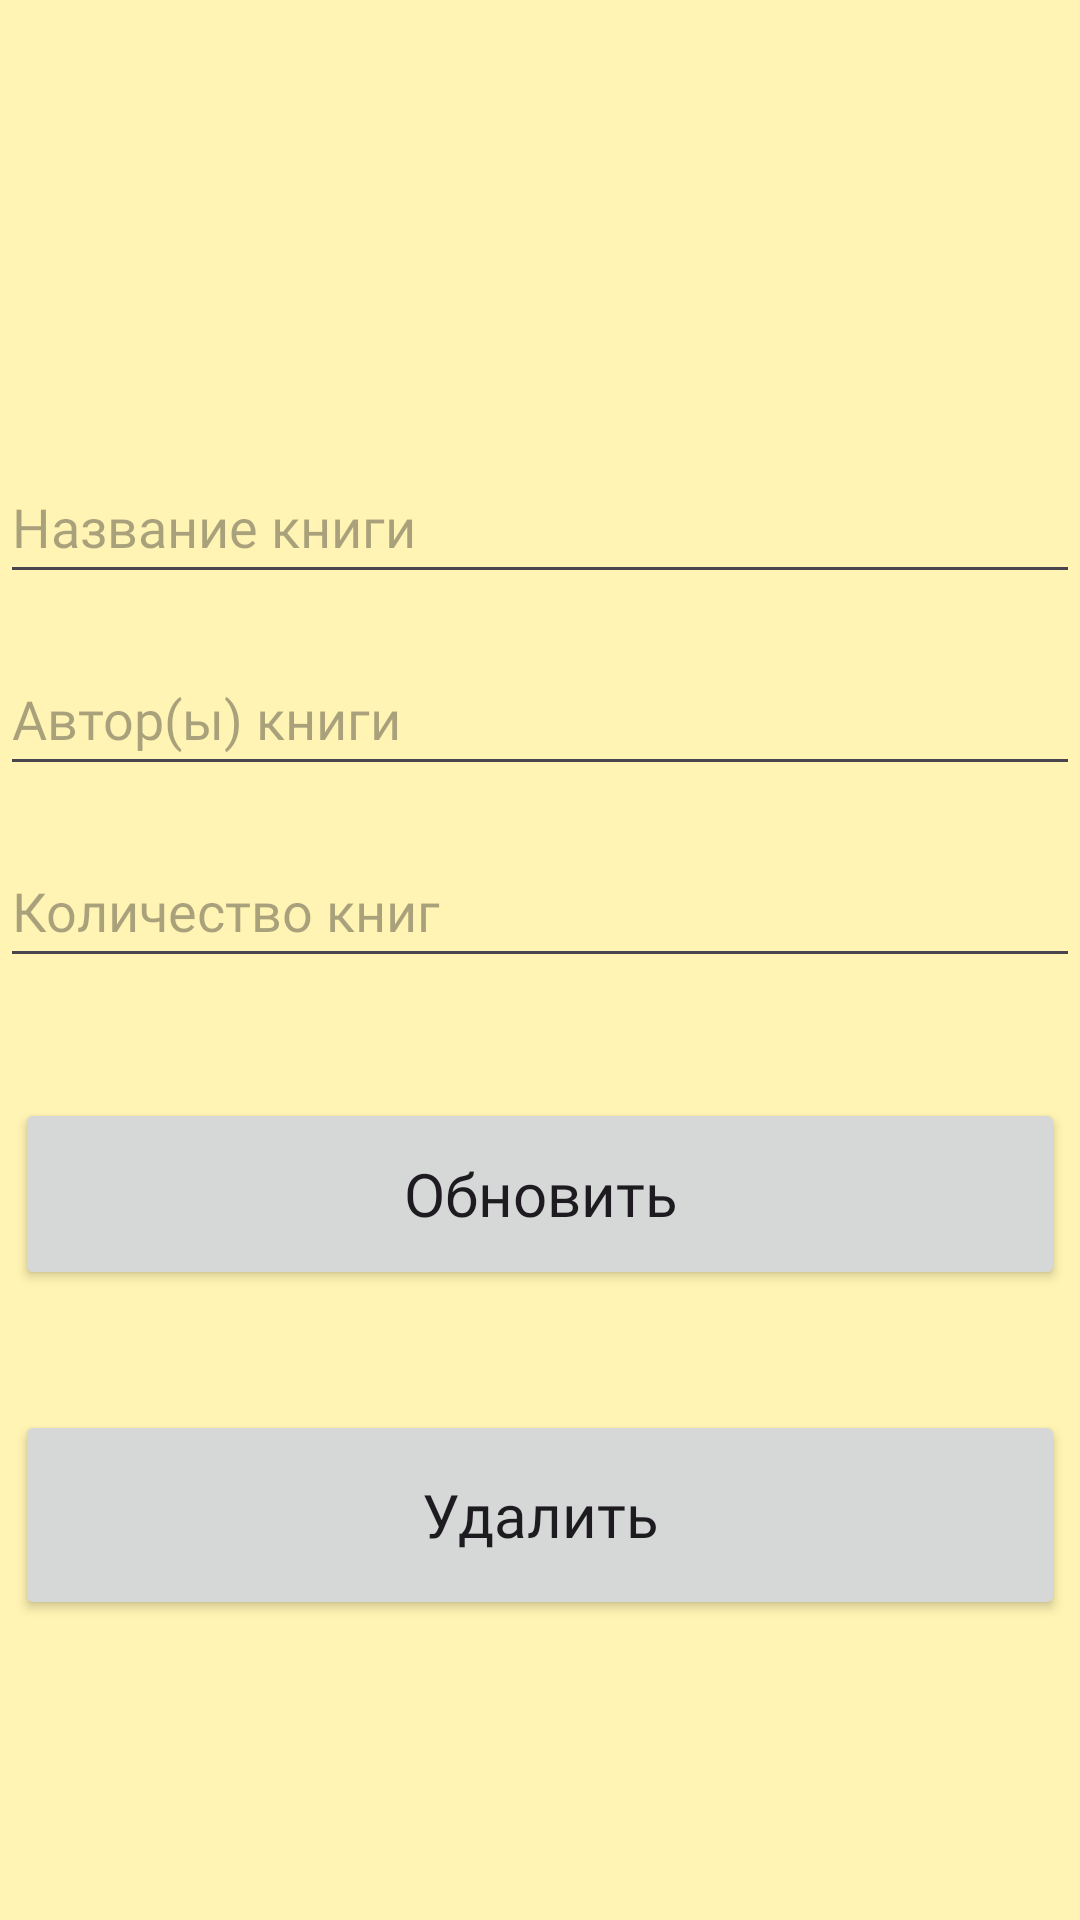

Here is an Android app screen rendered from its layout file. Give the layout XML and the strings, colors and styles it references.
<!-- AndroidManifest.xml: application theme Theme.Lib3 -->
<!-- res/layout/activity_update_book.xml -->
<?xml version="1.0" encoding="utf-8"?>
<androidx.constraintlayout.widget.ConstraintLayout xmlns:android="http://schemas.android.com/apk/res/android"
    xmlns:app="http://schemas.android.com/apk/res-auto"
    xmlns:tools="http://schemas.android.com/tools"
    android:layout_width="match_parent"
    android:layout_height="match_parent"
    tools:context=".UpdateBookActivity"
    android:background="#FFF4B3">

    <EditText
        android:id="@+id/title_input2"
        android:layout_width="0dp"
        android:layout_height="wrap_content"
        android:layout_marginTop="150dp"
        android:ems="10"
        android:fontFamily="@font/montserrat_bold"
        android:hint="Название книги"
        android:inputType="textPersonName"
        android:minHeight="48dp"
        app:layout_constraintEnd_toEndOf="parent"
        app:layout_constraintStart_toStartOf="parent"
        app:layout_constraintTop_toTopOf="parent" />

    <EditText
        android:id="@+id/author_input2"
        android:layout_width="0dp"
        android:layout_height="wrap_content"
        android:layout_marginTop="16dp"
        android:ems="10"
        android:fontFamily="@font/montserrat_bold"
        android:hint="Автор(ы) книги"
        android:inputType="textPersonName"
        android:minHeight="48dp"
        app:layout_constraintEnd_toEndOf="parent"
        app:layout_constraintStart_toStartOf="parent"
        app:layout_constraintTop_toBottomOf="@id/title_input2" />

    <EditText
        android:id="@+id/count_input2"
        android:layout_width="0dp"
        android:layout_height="wrap_content"
        android:layout_marginTop="16dp"
        android:ems="10"
        android:hint="Количество книг"
        android:fontFamily="@font/montserrat_bold"
        android:inputType="number"
        android:minHeight="48dp"
        app:layout_constraintEnd_toEndOf="parent"
        app:layout_constraintStart_toStartOf="parent"
        app:layout_constraintTop_toBottomOf="@id/author_input2" />

    <Button
        android:id="@+id/update_button"
        android:layout_width="350dp"
        android:layout_height="64dp"
        android:layout_marginTop="40dp"
        android:textSize="20sp"
        android:text="Обновить"
        android:fontFamily="@font/montserrat_bold"
        android:textAllCaps="false"
        app:layout_constraintEnd_toEndOf="parent"
        app:layout_constraintStart_toStartOf="parent"
        app:layout_constraintTop_toBottomOf="@+id/count_input2" />
    <Button
        android:id="@+id/delete_button"
        android:layout_width="350dp"
        android:layout_height="70dp"
        android:layout_marginTop="40dp"
        android:text="Удалить"
        android:fontFamily="@font/montserrat_bold"
        android:textSize="20sp"
        android:textAllCaps="false"
        app:layout_constraintEnd_toEndOf="parent"
        app:layout_constraintStart_toStartOf="parent"
        app:layout_constraintTop_toBottomOf="@+id/update_button"/>
</androidx.constraintlayout.widget.ConstraintLayout>
<!-- resources referenced by this layout -->
<resources>
  <style name="Theme.Lib3" parent="Base.Theme.Lib3" />
  <style name="Base.Theme.Lib3" parent="Theme.Material3.DayNight.NoActionBar">
          
          
      </style>
</resources>
